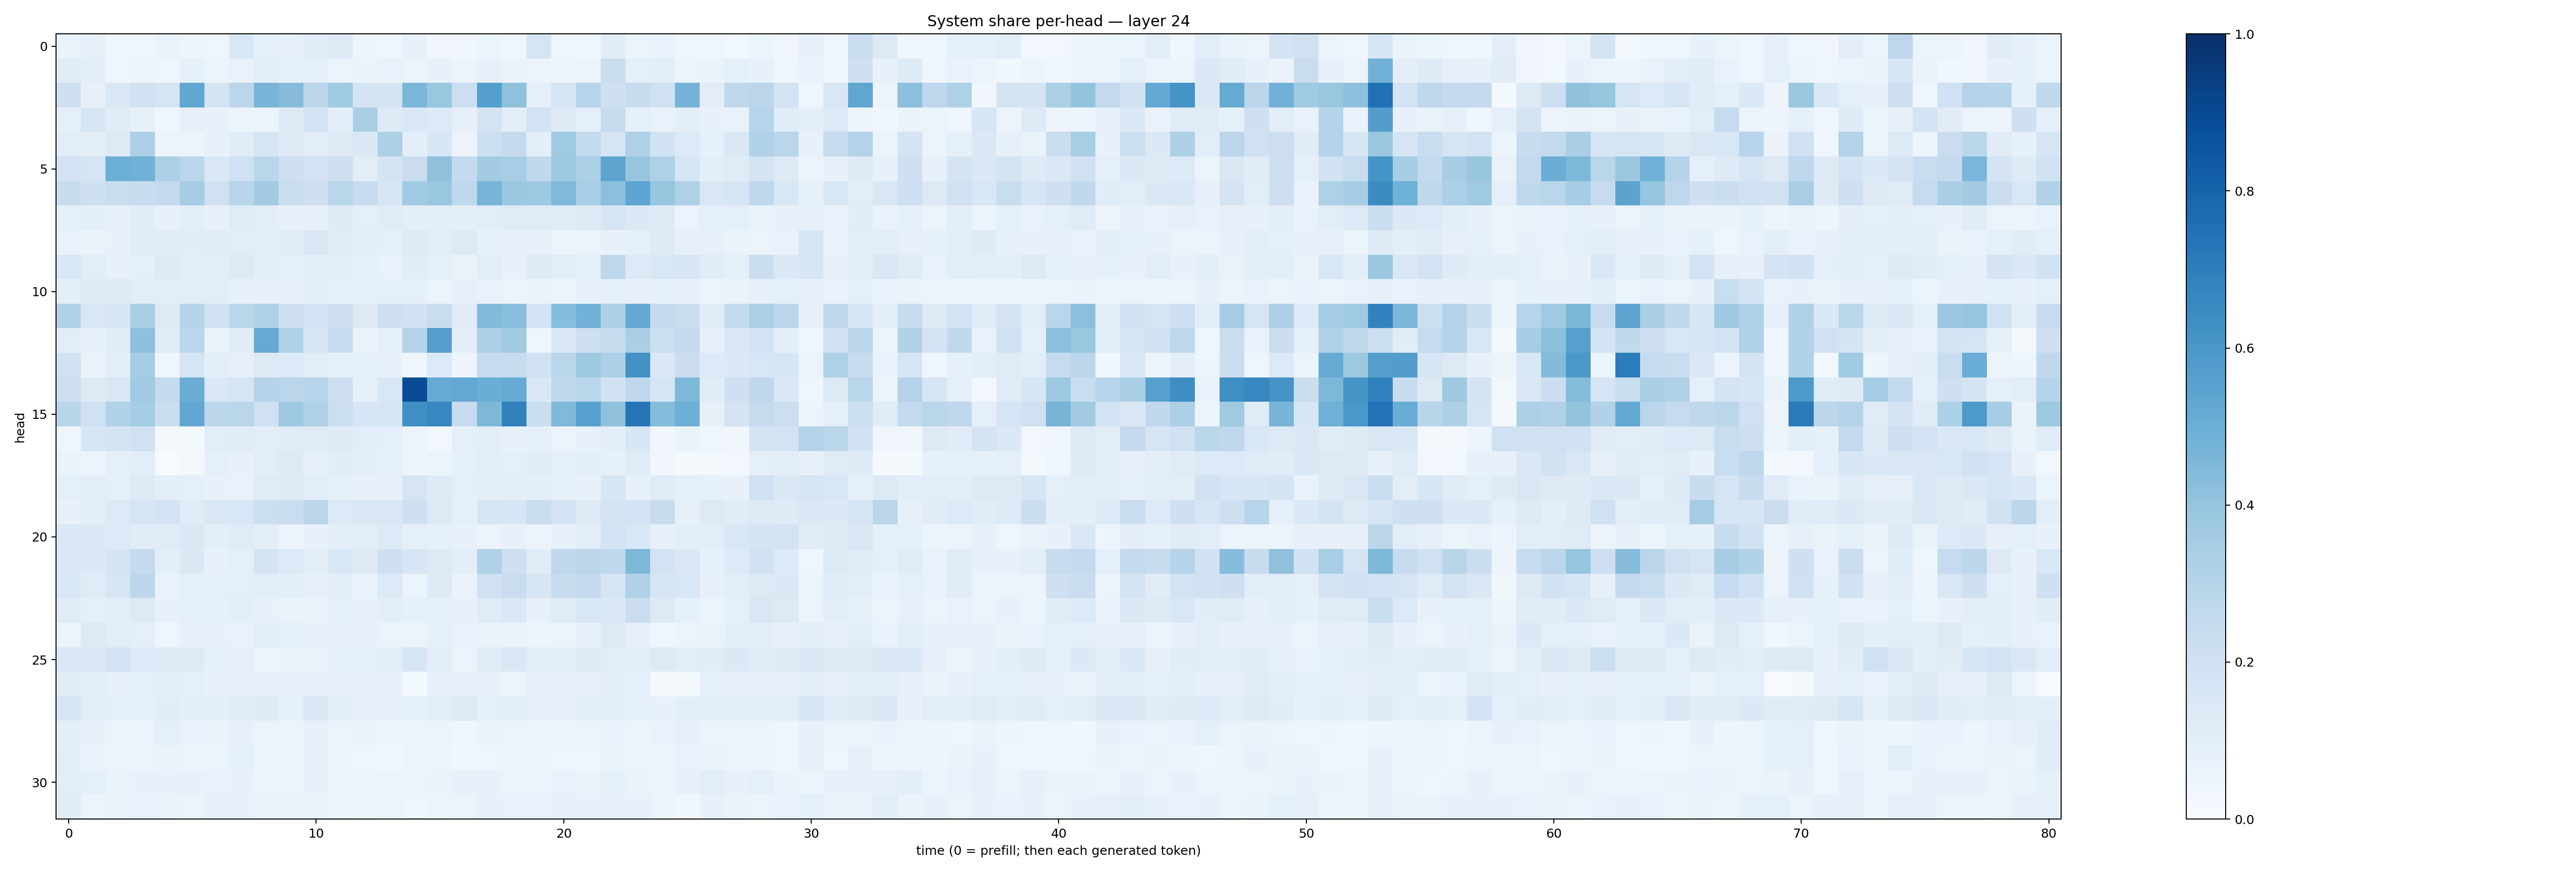

Data behind this chart, as committed beside it:
0.06276504, 0.081371985, 0.0352015, 0.040948756, 0.06445573, 0.046944484, 0.041052684, 0.15406479, 0.08580581, 0.07819797, 0.11895993, 0.122072555, 0.04940144, 0.035860166, 0.07147374, 0.03339222, 0.033995837, 0.0521591, 0.041982733, 0.1710105, 0.045598045, 0.042633455, 0.1102425, 0.058774207
0.1135, 0.1011, 0.04423, 0.04897, 0.03946, 0.08512, 0.05494, 0.06816, 0.09621, 0.08206, 0.09019, 0.06129, 0.06264, 0.07025, 0.06064, 0.07638, 0.06209, 0.08028, 0.06357, 0.05803, 0.04794, 0.05197, 0.2211, 0.08869
0.2091, 0.07852, 0.1454, 0.1916, 0.1718, 0.5285, 0.1772, 0.2815, 0.4651, 0.4345, 0.2825, 0.3634, 0.1743, 0.1755, 0.4587, 0.3871, 0.2186, 0.5638, 0.4115, 0.09099, 0.1614, 0.2937, 0.2065, 0.242
0.09256, 0.1614, 0.1134, 0.08453, 0.04228, 0.08151, 0.071, 0.05189, 0.05402, 0.1292, 0.1837, 0.09848, 0.3384, 0.1253, 0.1443, 0.1346, 0.0808, 0.1778, 0.09598, 0.1844, 0.1282, 0.08959, 0.2439, 0.09331
0.1083, 0.09416, 0.1279, 0.3314, 0.05492, 0.05463, 0.07431, 0.1153, 0.1718, 0.1221, 0.1021, 0.1253, 0.1484, 0.3303, 0.09893, 0.1609, 0.05744, 0.218, 0.2528, 0.09968, 0.3698, 0.2569, 0.1714, 0.3237
0.182, 0.168, 0.4988, 0.4877, 0.3314, 0.2879, 0.1427, 0.1997, 0.2852, 0.2113, 0.1803, 0.2112, 0.1047, 0.174, 0.221, 0.414, 0.2544, 0.3559, 0.3464, 0.2625, 0.3738, 0.3312, 0.5393, 0.3927
0.2367, 0.2063, 0.2313, 0.235, 0.2501, 0.3493, 0.1959, 0.2925, 0.3572, 0.2297, 0.2139, 0.2854, 0.2351, 0.1631, 0.365, 0.3865, 0.2723, 0.47, 0.3808, 0.3721, 0.4479, 0.3442, 0.4196, 0.5372
0.08342, 0.09716, 0.08007, 0.1145, 0.07053, 0.1, 0.07464, 0.1194, 0.1021, 0.07576, 0.08139, 0.1232, 0.09304, 0.1148, 0.09548, 0.09735, 0.09986, 0.1078, 0.1197, 0.1173, 0.1198, 0.1223, 0.1662, 0.1371
0.06987, 0.06429, 0.07603, 0.1107, 0.1194, 0.1143, 0.1113, 0.1092, 0.1046, 0.1139, 0.1422, 0.1127, 0.09964, 0.09063, 0.1256, 0.1022, 0.1307, 0.08529, 0.0765, 0.07856, 0.05699, 0.05774, 0.07128, 0.08856
0.153, 0.1078, 0.07466, 0.08628, 0.1265, 0.1086, 0.1007, 0.1305, 0.1026, 0.09104, 0.09636, 0.09617, 0.08911, 0.06803, 0.1105, 0.09076, 0.06381, 0.1038, 0.07502, 0.1244, 0.1047, 0.08784, 0.2749, 0.1273
0.1007, 0.1283, 0.1226, 0.1064, 0.1085, 0.1062, 0.108, 0.07994, 0.07299, 0.07329, 0.09514, 0.08518, 0.08505, 0.08989, 0.08678, 0.05992, 0.0784, 0.0672, 0.06129, 0.06265, 0.05607, 0.07267, 0.08926, 0.0764
0.3124, 0.1492, 0.1621, 0.3365, 0.1318, 0.304, 0.1923, 0.2863, 0.3194, 0.209, 0.1799, 0.2101, 0.1258, 0.2077, 0.1915, 0.2288, 0.1185, 0.4426, 0.429, 0.1837, 0.4335, 0.4819, 0.3273, 0.5214
0.1085, 0.07366, 0.1158, 0.4147, 0.1195, 0.2856, 0.06818, 0.1151, 0.5117, 0.3167, 0.1602, 0.2422, 0.06357, 0.09366, 0.3002, 0.5658, 0.09898, 0.3264, 0.3595, 0.04621, 0.1381, 0.2039, 0.2441, 0.3389
0.1893, 0.06616, 0.09863, 0.3538, 0.03986, 0.1651, 0.09662, 0.07968, 0.1294, 0.1352, 0.1018, 0.08292, 0.08618, 0.07576, 0.04322, 0.1333, 0.0477, 0.2467, 0.2355, 0.193, 0.2876, 0.3766, 0.3274, 0.6215
0.2145, 0.1257, 0.1496, 0.367, 0.2575, 0.5039, 0.1484, 0.1658, 0.3038, 0.2842, 0.294, 0.2113, 0.08682, 0.1539, 0.8889, 0.5139, 0.5239, 0.5016, 0.5153, 0.1447, 0.2701, 0.2881, 0.1888, 0.2742
0.2891, 0.1986, 0.3106, 0.3529, 0.226, 0.5307, 0.2784, 0.2854, 0.2026, 0.3749, 0.3193, 0.2187, 0.1624, 0.1712, 0.6312, 0.666, 0.2437, 0.456, 0.6856, 0.223, 0.4481, 0.5602, 0.4132, 0.7315
0.0461, 0.1632, 0.1773, 0.1973, 0.02057, 0.0187, 0.1084, 0.11, 0.1004, 0.1173, 0.1194, 0.1236, 0.103, 0.08886, 0.0522, 0.02888, 0.09063, 0.09794, 0.07441, 0.08796, 0.05532, 0.07534, 0.09448, 0.1583
0.06547, 0.05839, 0.08913, 0.1075, 0.006683, 0.02092, 0.08654, 0.07542, 0.1073, 0.1291, 0.08193, 0.1159, 0.09741, 0.08457, 0.05051, 0.0534, 0.08562, 0.1065, 0.08938, 0.1109, 0.08997, 0.1004, 0.08338, 0.1194
0.09143, 0.1026, 0.0934, 0.126, 0.09967, 0.09108, 0.07368, 0.06947, 0.1198, 0.1255, 0.1046, 0.08522, 0.07633, 0.0742, 0.1713, 0.1211, 0.08961, 0.1001, 0.0948, 0.09619, 0.0847, 0.07772, 0.1588, 0.07522
0.07652, 0.09988, 0.1344, 0.1661, 0.1817, 0.1193, 0.1521, 0.1538, 0.2175, 0.2285, 0.2824, 0.1339, 0.151, 0.1469, 0.2067, 0.1297, 0.08996, 0.17, 0.1609, 0.2309, 0.182, 0.1302, 0.174, 0.1821
0.1437, 0.1398, 0.1329, 0.1141, 0.1201, 0.1462, 0.1013, 0.1186, 0.09804, 0.05652, 0.07738, 0.09627, 0.1041, 0.1331, 0.09101, 0.0821, 0.07047, 0.05807, 0.07077, 0.05636, 0.07309, 0.1039, 0.1847, 0.1538
0.1407, 0.1375, 0.1741, 0.2547, 0.09952, 0.1394, 0.07381, 0.09184, 0.1742, 0.1363, 0.1045, 0.1538, 0.1252, 0.2061, 0.1569, 0.1288, 0.09588, 0.317, 0.2101, 0.1137, 0.2673, 0.284, 0.268, 0.4534
0.1541, 0.1199, 0.1638, 0.2788, 0.06747, 0.08915, 0.09301, 0.09035, 0.1015, 0.1008, 0.08121, 0.09903, 0.06746, 0.1329, 0.06069, 0.1215, 0.06355, 0.1955, 0.2269, 0.1573, 0.2357, 0.2514, 0.1661, 0.3199
0.1203, 0.08702, 0.1022, 0.1326, 0.07033, 0.08267, 0.08421, 0.09712, 0.07802, 0.06406, 0.06594, 0.09156, 0.07764, 0.09641, 0.08314, 0.08232, 0.07581, 0.1202, 0.1456, 0.07208, 0.119, 0.1526, 0.1392, 0.2205
0.059, 0.1323, 0.1018, 0.08826, 0.04206, 0.07742, 0.07258, 0.06949, 0.09615, 0.08837, 0.07413, 0.07678, 0.07316, 0.06049, 0.05136, 0.08474, 0.07024, 0.06563, 0.06558, 0.04973, 0.05892, 0.07233, 0.1308, 0.07817
0.1399, 0.1492, 0.182, 0.1364, 0.1215, 0.1214, 0.08502, 0.07913, 0.05082, 0.06452, 0.06493, 0.08664, 0.09079, 0.1062, 0.1626, 0.09942, 0.06007, 0.1201, 0.1445, 0.1017, 0.09612, 0.1283, 0.1048, 0.1091
0.1137, 0.09958, 0.07713, 0.0869, 0.09577, 0.09113, 0.07332, 0.07363, 0.07429, 0.07784, 0.07726, 0.08055, 0.08015, 0.07588, 0.01469, 0.07113, 0.08162, 0.07471, 0.06108, 0.08014, 0.07085, 0.07043, 0.09899, 0.09202
0.1594, 0.1035, 0.08933, 0.08535, 0.1139, 0.09973, 0.09867, 0.1121, 0.1248, 0.08378, 0.1481, 0.1008, 0.07785, 0.07616, 0.08514, 0.09983, 0.1277, 0.08655, 0.1034, 0.08039, 0.0802, 0.1018, 0.1039, 0.08287
0.1004, 0.07099, 0.05789, 0.05984, 0.08852, 0.06723, 0.06361, 0.07803, 0.05701, 0.05725, 0.07696, 0.054, 0.06622, 0.05386, 0.05799, 0.05739, 0.0452, 0.06289, 0.05322, 0.06229, 0.05598, 0.05465, 0.06976, 0.05425
0.1019, 0.06677, 0.05906, 0.05729, 0.0652, 0.05499, 0.06215, 0.08283, 0.05983, 0.05364, 0.08019, 0.04991, 0.04052, 0.03851, 0.0594, 0.04957, 0.03554, 0.04295, 0.05091, 0.05389, 0.04139, 0.04512, 0.06358, 0.04851
0.1024, 0.08595, 0.06483, 0.07699, 0.07154, 0.07214, 0.06923, 0.07684, 0.05299, 0.05451, 0.0779, 0.05968, 0.05165, 0.05914, 0.05582, 0.06541, 0.07379, 0.0739, 0.06215, 0.05992, 0.06741, 0.0657, 0.08203, 0.06554
0.1128, 0.06154, 0.06446, 0.06816, 0.06358, 0.05627, 0.07189, 0.07789, 0.0634, 0.06385, 0.06466, 0.06175, 0.05217, 0.05717, 0.04304, 0.05371, 0.05483, 0.07147, 0.06667, 0.06945, 0.07297, 0.07032, 0.07369, 0.07139
